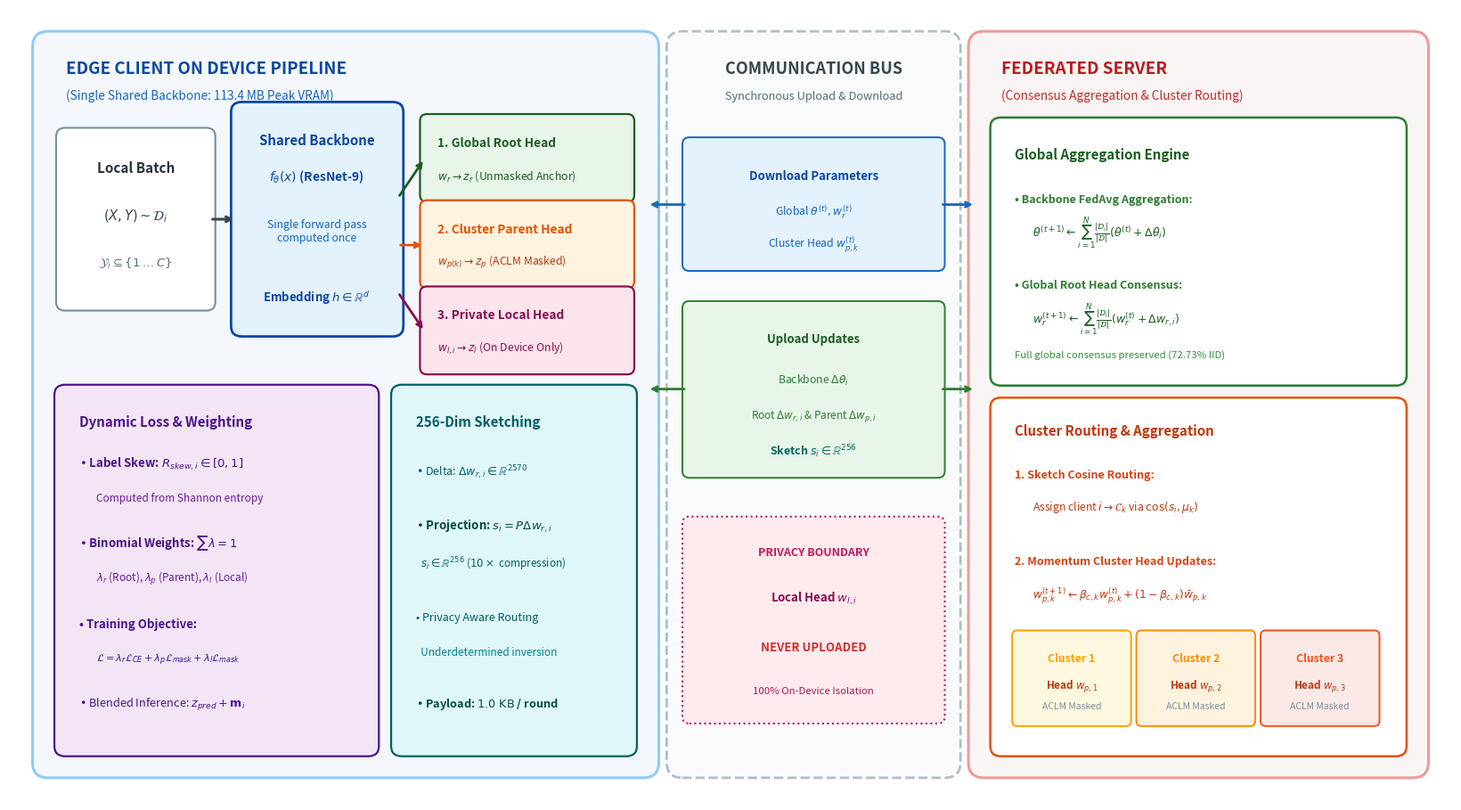

Generate this figure with matplotlib: (Note: this script raises an exception after producing the figure.)
"""
Generate clean, simplified, publication-quality architecture diagram for HEP.
Strictly adheres to zero overlap with uncluttered cards and high readability.
"""
import os
import matplotlib
matplotlib.use("Agg")
import matplotlib.pyplot as plt
from matplotlib.patches import FancyBboxPatch

def create_architecture_diagram():
    fig, ax = plt.subplots(figsize=(16.5, 9.2), dpi=300)
    ax.set_xlim(0, 16.5)
    ax.set_ylim(0, 9.2)
    ax.axis("off")

    # Colors
    c_bg_client = "#F4F8FC"
    c_bg_server = "#FAF5F5"
    c_client_border = "#90CAF9"
    c_server_border = "#EF9A9A"
    c_bus_border = "#B0BEC5"
    c_bg_bus = "#F8FAFC"

    c_backbone = "#0D47A1"
    c_root = "#1B5E20"       # Green
    c_parent = "#E65100"     # Orange
    c_local = "#880E4F"      # Maroon
    c_analytics = "#4A148C"  # Purple
    c_sketch = "#006064"     # Teal

    # Container 1: Edge Client Pipeline
    client_box = FancyBboxPatch((0.35, 0.35), 7.0, 8.5, boxstyle="round,pad=0.08,rounding_size=0.18",
                                facecolor=c_bg_client, edgecolor=c_client_border, linewidth=2.2)
    ax.add_patch(client_box)
    ax.text(0.65, 8.45, "EDGE CLIENT ON DEVICE PIPELINE", fontsize=13.5, fontweight="bold", color="#0D47A1")
    ax.text(0.65, 8.15, "(Single Shared Backbone: 113.4 MB Peak VRAM)", fontsize=9.8, fontstyle="italic", color="#1565C0")

    # Container 2: Communication Bus
    bus_box = FancyBboxPatch((7.6, 0.35), 3.2, 8.5, boxstyle="round,pad=0.08,rounding_size=0.18",
                             facecolor=c_bg_bus, edgecolor=c_bus_border, linewidth=2.0, linestyle="--")
    ax.add_patch(bus_box)
    ax.text(9.2, 8.45, "COMMUNICATION BUS", fontsize=13.0, fontweight="bold", ha="center", color="#37474F")
    ax.text(9.2, 8.15, "Synchronous Upload & Download", fontsize=9.2, ha="center", color="#546E7A")

    # Container 3: Federated Server
    server_box = FancyBboxPatch((11.05, 0.35), 5.1, 8.5, boxstyle="round,pad=0.08,rounding_size=0.18",
                                facecolor=c_bg_server, edgecolor=c_server_border, linewidth=2.2)
    ax.add_patch(server_box)
    ax.text(11.35, 8.45, "FEDERATED SERVER", fontsize=13.5, fontweight="bold", color="#B71C1C")
    ax.text(11.35, 8.15, "(Consensus Aggregation & Cluster Routing)", fontsize=9.8, fontstyle="italic", color="#C62828")

    # Client Section: Input Batch
    batch_box = FancyBboxPatch((0.6, 5.75), 1.7, 2.0, boxstyle="round,pad=0.06,rounding_size=0.1",
                               facecolor="#FFFFFF", edgecolor="#78909C", linewidth=1.5)
    ax.add_patch(batch_box)
    ax.text(1.45, 7.30, "Local Batch", fontsize=11.0, fontweight="bold", ha="center", color="#263238")
    ax.text(1.45, 6.75, r"$(X, Y) \sim \mathcal{D}_i$", fontsize=10.5, ha="center", color="#37474F")
    ax.text(1.45, 6.20, r"$\mathcal{Y}_i \subseteq \{1 \dots C\}$", fontsize=9.5, ha="center", color="#546E7A")

    # Arrow Input to Backbone
    ax.annotate("", xy=(2.6, 6.75), xytext=(2.3, 6.75),
                arrowprops=dict(arrowstyle="->", lw=2.2, color="#37474F"))

    # Client Section: Shared Backbone
    bb_box = FancyBboxPatch((2.6, 5.45), 1.85, 2.6, boxstyle="round,pad=0.06,rounding_size=0.12",
                            facecolor="#E3F2FD", edgecolor=c_backbone, linewidth=2.0)
    ax.add_patch(bb_box)
    ax.text(3.52, 7.62, "Shared Backbone", fontsize=10.8, fontweight="bold", ha="center", color=c_backbone)
    ax.text(3.52, 7.20, r"$f_\theta(x)$ (ResNet-9)", fontsize=10.0, fontweight="bold", ha="center", color="#0D47A1")
    ax.text(3.52, 6.50, "Single forward pass\ncomputed once", fontsize=8.8, ha="center", color="#1565C0")
    ax.text(3.52, 5.80, r"Embedding $h \in \mathbb{R}^d$", fontsize=9.5, fontweight="bold", ha="center", color="#0D47A1")

    # Arrows from Backbone to 3 Heads
    ax.annotate("", xy=(4.75, 7.45), xytext=(4.45, 7.0), arrowprops=dict(arrowstyle="->", lw=2.0, color=c_root))
    ax.annotate("", xy=(4.75, 6.45), xytext=(4.45, 6.45), arrowprops=dict(arrowstyle="->", lw=2.0, color=c_parent))
    ax.annotate("", xy=(4.75, 5.45), xytext=(4.45, 5.9), arrowprops=dict(arrowstyle="->", lw=2.0, color=c_local))

    # Client Section: 3 Linear Classification Heads
    # 1. Root Head
    head_r = FancyBboxPatch((4.75, 7.0), 2.35, 0.92, boxstyle="round,pad=0.05,rounding_size=0.08",
                            facecolor="#E8F5E9", edgecolor=c_root, linewidth=1.6)
    ax.add_patch(head_r)
    ax.text(4.9, 7.60, "1. Global Root Head", fontsize=9.8, fontweight="bold", color=c_root)
    ax.text(4.9, 7.22, r"$w_r \to z_r$ (Unmasked Anchor)", fontsize=8.8, color="#1B5E20")

    # 2. Parent Head
    head_p = FancyBboxPatch((4.75, 6.0), 2.35, 0.92, boxstyle="round,pad=0.05,rounding_size=0.08",
                            facecolor="#FFF3E0", edgecolor=c_parent, linewidth=1.6)
    ax.add_patch(head_p)
    ax.text(4.9, 6.60, "2. Cluster Parent Head", fontsize=9.8, fontweight="bold", color=c_parent)
    ax.text(4.9, 6.22, r"$w_{p(k)} \to z_p$ (ACLM Masked)", fontsize=8.8, color="#BF360C")

    # 3. Local Head
    head_l = FancyBboxPatch((4.75, 5.0), 2.35, 0.92, boxstyle="round,pad=0.05,rounding_size=0.08",
                            facecolor="#FCE4EC", edgecolor=c_local, linewidth=1.6)
    ax.add_patch(head_l)
    ax.text(4.9, 5.60, "3. Private Local Head", fontsize=9.8, fontweight="bold", color=c_local)
    ax.text(4.9, 5.22, r"$w_{l,i} \to z_l$ (On Device Only)", fontsize=8.8, color="#880E4F")

    # Client Section: Dynamic Loss Weighting Card (Bottom Left)
    loss_box = FancyBboxPatch((0.6, 0.6), 3.55, 4.15, boxstyle="round,pad=0.08,rounding_size=0.12",
                              facecolor="#F3E5F5", edgecolor=c_analytics, linewidth=1.6)
    ax.add_patch(loss_box)
    ax.text(0.8, 4.35, "Dynamic Loss & Weighting", fontsize=10.8, fontweight="bold", color=c_analytics)
    ax.text(0.8, 3.88, r"• Label Skew: $R_{skew,i} \in [0, 1]$", fontsize=9.5, fontweight="bold", color="#4A148C")
    ax.text(1.0, 3.48, "Computed from Shannon entropy", fontsize=8.5, color="#6A1B9A")
    ax.text(0.8, 2.95, r"• Binomial Weights: $\sum \lambda = 1$", fontsize=9.5, fontweight="bold", color="#4A148C")
    ax.text(1.0, 2.55, r"$\lambda_r$ (Root), $\lambda_p$ (Parent), $\lambda_l$ (Local)", fontsize=8.5, color="#6A1B9A")
    ax.text(0.8, 2.02, r"• Training Objective:", fontsize=9.5, fontweight="bold", color="#4A148C")
    ax.text(1.0, 1.62, r"$\mathcal{L} = \lambda_r \mathcal{L}_{CE} + \lambda_p \mathcal{L}_{mask} + \lambda_l \mathcal{L}_{mask}$", fontsize=8.2, fontweight="bold", color="#311B92")
    ax.text(0.8, 1.10, r"• Blended Inference: $z_{pred} + \mathbf{m}_i$", fontsize=9.2, color="#4A148C")

    # Client Section: 256-Dim Sketching Card (Bottom Right)
    sk_box = FancyBboxPatch((4.45, 0.6), 2.65, 4.15, boxstyle="round,pad=0.08,rounding_size=0.12",
                            facecolor="#E0F7FA", edgecolor=c_sketch, linewidth=1.6)
    ax.add_patch(sk_box)
    ax.text(4.65, 4.35, "256-Dim Sketching", fontsize=10.8, fontweight="bold", color=c_sketch)
    ax.text(4.65, 3.78, r"• Delta: $\Delta w_{r,i} \in \mathbb{R}^{2570}$", fontsize=9.0, color="#006064")
    ax.text(4.65, 3.15, r"• Projection: $s_i = P \Delta w_{r,i}$", fontsize=9.5, fontweight="bold", color="#004D40")
    ax.text(4.65, 2.72, r"  $s_i \in \mathbb{R}^{256}$ ($10\times$ compression)", fontsize=8.5, color="#006064")
    ax.text(4.65, 2.10, "• Privacy Aware Routing", fontsize=9.0, color="#006064")
    ax.text(4.65, 1.70, "  Underdetermined inversion", fontsize=8.5, color="#00838F")
    ax.text(4.65, 1.10, r"• Payload: $1.0\text{ KB}$ / round", fontsize=9.2, fontweight="bold", color="#004D40")

    # Communication Bus Transactions
    # 1. Download
    down_box = FancyBboxPatch((7.75, 6.2), 2.9, 1.45, boxstyle="round,pad=0.05,rounding_size=0.08",
                              facecolor="#E3F2FD", edgecolor="#1565C0", linewidth=1.4)
    ax.add_patch(down_box)
    ax.text(9.2, 7.22, "Download Parameters", fontsize=9.5, fontweight="bold", ha="center", color="#0D47A1")
    ax.text(9.2, 6.80, r"Global $\theta^{(t)}, w_r^{(t)}$", fontsize=8.8, ha="center", color="#1565C0")
    ax.text(9.2, 6.42, r"Cluster Head $w_{p,k}^{(t)}$", fontsize=8.8, ha="center", color="#1565C0")
    ax.annotate("", xy=(7.3, 6.92), xytext=(7.75, 6.92), arrowprops=dict(arrowstyle="->", lw=2.0, color="#1565C0"))
    ax.annotate("", xy=(10.65, 6.92), xytext=(11.05, 6.92), arrowprops=dict(arrowstyle="<-", lw=2.0, color="#1565C0"))

    # 2. Upload
    up_box = FancyBboxPatch((7.75, 3.8), 2.9, 1.95, boxstyle="round,pad=0.05,rounding_size=0.08",
                            facecolor="#E8F5E9", edgecolor="#2E7D32", linewidth=1.4)
    ax.add_patch(up_box)
    ax.text(9.2, 5.32, "Upload Updates", fontsize=9.5, fontweight="bold", ha="center", color="#1B5E20")
    ax.text(9.2, 4.85, r"Backbone $\Delta \theta_i$", fontsize=8.8, ha="center", color="#2E7D32")
    ax.text(9.2, 4.45, r"Root $\Delta w_{r,i}$ & Parent $\Delta w_{p,i}$", fontsize=8.5, ha="center", color="#2E7D32")
    ax.text(9.2, 4.02, r"Sketch $s_i \in \mathbb{R}^{256}$", fontsize=9.0, fontweight="bold", ha="center", color="#00695C")
    ax.annotate("", xy=(7.75, 4.78), xytext=(7.3, 4.78), arrowprops=dict(arrowstyle="<-", lw=2.0, color="#2E7D32"))
    ax.annotate("", xy=(11.05, 4.78), xytext=(10.65, 4.78), arrowprops=dict(arrowstyle="->", lw=2.0, color="#2E7D32"))

    # 3. Privacy Seal
    priv_box = FancyBboxPatch((7.75, 0.95), 2.9, 2.3, boxstyle="round,pad=0.05,rounding_size=0.08",
                              facecolor="#FFEBEE", edgecolor="#C2185B", linewidth=1.5, linestyle=":")
    ax.add_patch(priv_box)
    ax.text(9.2, 2.85, "PRIVACY BOUNDARY", fontsize=9.0, fontweight="bold", ha="center", color="#C2185B")
    ax.text(9.2, 2.32, r"Local Head $w_{l,i}$", fontsize=9.5, fontweight="bold", ha="center", color="#880E4F")
    ax.text(9.2, 1.75, "NEVER UPLOADED", fontsize=9.5, fontweight="bold", ha="center", color="#D32F2F")
    ax.text(9.2, 1.25, "100% On-Device Isolation", fontsize=8.2, fontstyle="italic", ha="center", color="#AD1457")

    # Server Section: Global Aggregation Box
    srv_glob = FancyBboxPatch((11.3, 4.9), 4.6, 2.95, boxstyle="round,pad=0.08,rounding_size=0.12",
                              facecolor="#FFFFFF", edgecolor="#2E7D32", linewidth=1.8)
    ax.add_patch(srv_glob)
    ax.text(11.5, 7.45, "Global Aggregation Engine", fontsize=10.8, fontweight="bold", color="#1B5E20")
    ax.text(11.5, 6.95, r"• Backbone FedAvg Aggregation:", fontsize=9.0, fontweight="bold", color="#2E7D32")
    ax.text(11.7, 6.55, r"$\theta^{(t+1)} \leftarrow \sum_{i=1}^N \frac{|\mathcal{D}_i|}{|\mathcal{D}|} (\theta^{(t)} + \Delta \theta_i)$", fontsize=9.0, color="#1B5E20")
    ax.text(11.5, 5.95, r"• Global Root Head Consensus:", fontsize=9.0, fontweight="bold", color="#2E7D32")
    ax.text(11.7, 5.55, r"$w_r^{(t+1)} \leftarrow \sum_{i=1}^N \frac{|\mathcal{D}_i|}{|\mathcal{D}|} (w_r^{(t)} + \Delta w_{r,i})$", fontsize=9.0, color="#1B5E20")
    ax.text(11.5, 5.15, "Full global consensus preserved (72.73% IID)", fontsize=8.2, fontstyle="italic", color="#388E3C")

    # Server Section: Cluster Routing and Momentum Updates
    srv_clust = FancyBboxPatch((11.3, 0.6), 4.6, 4.0, boxstyle="round,pad=0.08,rounding_size=0.12",
                               facecolor="#FFFFFF", edgecolor="#E65100", linewidth=1.8)
    ax.add_patch(srv_clust)
    ax.text(11.5, 4.25, "Cluster Routing & Aggregation", fontsize=10.8, fontweight="bold", color="#BF360C")
    ax.text(11.5, 3.75, "1. Sketch Cosine Routing:", fontsize=9.0, fontweight="bold", color="#D84315")
    ax.text(11.7, 3.38, r"Assign client $i \to \mathcal{C}_k$ via $\cos(s_i, \mu_k)$", fontsize=8.8, color="#BF360C")
    ax.text(11.5, 2.75, "2. Momentum Cluster Head Updates:", fontsize=9.0, fontweight="bold", color="#D84315")
    ax.text(11.7, 2.35, r"$w_{p,k}^{(t+1)} \leftarrow \beta_{c,k} w_{p,k}^{(t)} + (1-\beta_{c,k}) \bar{w}_{p,k}$", fontsize=8.8, color="#BF360C")

    # Cluster Cards (K=3)
    c_pal = [("#FFF8E1", "#FFA000"), ("#FFF3E0", "#FB8C00"), ("#FBE9E7", "#F4511E")]
    for idx, ((bg, fg), c_name) in enumerate(zip(c_pal, ["Cluster 1", "Cluster 2", "Cluster 3"])):
        c_x = 11.5 + idx * 1.42
        c_box = FancyBboxPatch((c_x, 0.9), 1.30, 1.05, boxstyle="round,pad=0.03,rounding_size=0.06",
                               facecolor=bg, edgecolor=fg, linewidth=1.4)
        ax.add_patch(c_box)
        ax.text(c_x + 0.65, 1.62, c_name, fontsize=8.8, fontweight="bold", ha="center", color=fg)
        ax.text(c_x + 0.65, 1.30, f"Head $w_{{p,{idx+1}}}$", fontsize=8.5, fontweight="bold", ha="center", color="#BF360C")
        ax.text(c_x + 0.65, 1.08, "ACLM Masked", fontsize=7.5, ha="center", color="#78909C")

    plt.tight_layout()
    out_paths = [
        os.path.join(os.path.dirname(os.path.dirname(os.path.abspath(__file__))), "report", "figures", "hep_architecture.png"),
    ]
    for p in out_paths:
        os.makedirs(os.path.dirname(p), exist_ok=True)
        fig.savefig(p, dpi=300, bbox_inches="tight")
        print(f"[ok] Saved simplified architecture figure to {p}")
    plt.close(fig)

if __name__ == "__main__":
    create_architecture_diagram()
